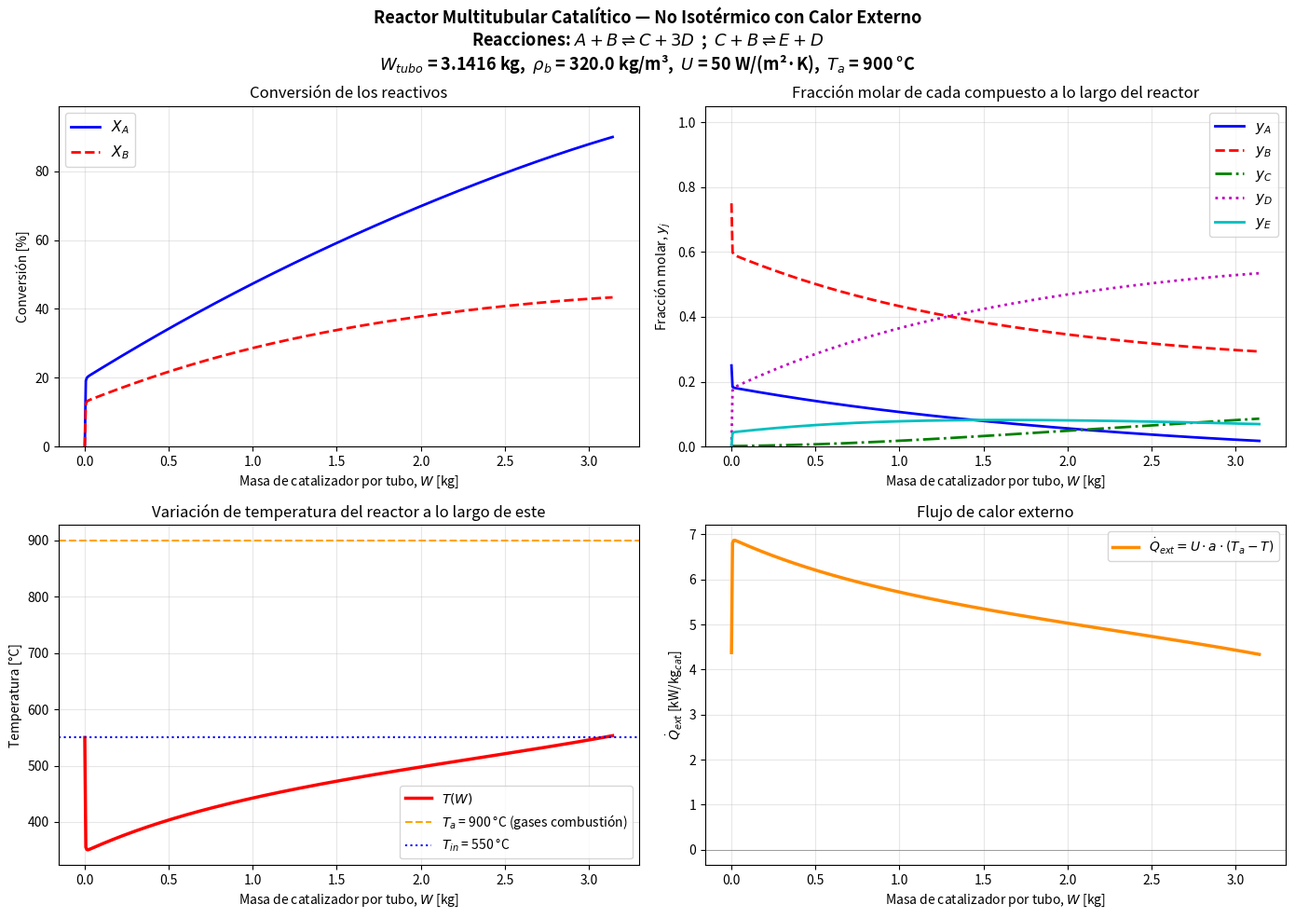

This chart was generated by the following Python code:
"""
REACTOR MULTITUBULAR CATALÍTICO — Fase Gaseosa NO ISOTÉRMICA con Calor Externo
================================================================================
Catalizador depositado en la pared interna de cada tubo (wall-coated).

Estequiometría del sistema reactivo:
  Reacción 1:  A + B ⇌ C + 3D    (r₁' = k₁'·[C_A·C_B − C_C·C_D³ / K_eq,1])
  Reacción 2:  C + B ⇌ E + D     (r₂' = k₂'·[C_C·C_B − C_E·C_D   / K_eq,2])

  (Típico del reformado con vapor: A=CH₄, B=H₂O, C=CO, D=H₂, E=CO₂)

Variable independiente: W (masa de catalizador)
Sistema de EDOs acoplado:
    dF_A/dW = −r₁'
    dF_B/dW = −r₁' − r₂'
    dF_C/dW =  r₁' − r₂'
    dF_D/dW = 3r₁' + r₂'
    dF_E/dW =  r₂'

    dT/dW   = [Q̇_transf + Σ(−ΔH_rxn,r · r_r')] / [Σ Fⱼ · Cp,j(T)]
              donde Q̇_transf = U · a · (T_a − T)

Transferencia de calor externa:  Q̇ = U · a · (Tₐ − T)
    donde a = área de transferencia por unidad de masa de catalizador [m²/kg]

Estequiometría:  Cⱼ = (Fⱼ / F_T) · (P / R·T)

Hipótesis:
    - P = P₀ constante (isobárico)
    - La cinética sigue Arrhenius: k(T) = k_ref · exp[E/R · (1/T_ref − 1/T)]
    - Las constantes de equilibrio siguen van 't Hoff:
        K_eq(T) = K_eq(T_ref) · exp[−ΔH_rxn/R · (1/T − 1/T_ref)]

Referencias: Fogler (2020), Xu & Froment (1989), Martín (2016).

══════════════════════════════════════════════════════════════════════
  LEYENDA DE VARIABLES
══════════════════════════════════════════════════════════════════════
  Q̇_ext    : Potencia térmica cedida al tubo por los quemadores/horno [W o kW]
  T_in     : Temperatura de entrada al reactor (~500–600 °C → 773–873 K)
  T_out    : Temperatura de salida del reactor (~800–850 °C → 1073–1123 K)
  U        : Coeficiente global de transferencia de calor [W/(m²·K)]
  T_a      : Temperatura de los gases de combustión externos [K]  (constante)
  ξ_r      : Avance molar total de la reacción r:  ξ_r = ΔF_{j,r} / ν_{j,r}
  Σ Fⱼ·Cpⱼ(T) : Capacidad calorífica total de la mezcla a temperatura local T
══════════════════════════════════════════════════════════════════════
"""

import sys
import io
sys.stdout = io.TextIOWrapper(sys.stdout.buffer, encoding='utf-8', errors='replace')

import numpy as np
from scipy.integrate import solve_ivp
import matplotlib.pyplot as plt

# ══════════════════════════════════════════════════════════════════════
# 1. PARÁMETROS DEL PROBLEMA  (modificar según el enunciado)
# ══════════════════════════════════════════════════════════════════════

# --- Condiciones de operación ---
T0   = 823.15        # Temperatura de entrada [K]  (~550 °C)
P0   = 10.0 * 101325 # Presión de entrada [Pa]  (10 atm → Pa)
R_g  = 8.314         # Constante de los gases [J/(mol·K)]

# --- Constantes cinéticas HETEROGÉNEAS (a temperatura de referencia) ---
T_ref = 823.15       # Temperatura de referencia para k y K_eq [K] (= T0)
k1p_ref = 0.5        # k₁'(T_ref) [m³/(mol·kg_cat·s)]   (reacción 1)
k2p_ref = 0.2        # k₂'(T_ref) [m³/(mol·kg_cat·s)]   (reacción 2)

# Energías de activación [J/mol]
# ╔══════════════════════════════════════════════════════════════════╗
# ║  VALORES PLACEHOLDER — sustituir por datos reales del sistema  ║
# ╚══════════════════════════════════════════════════════════════════╝
E1 = 80000.0         # Energía de activación reacción 1 [J/mol]
E2 = 60000.0         # Energía de activación reacción 2 [J/mol]

# Constantes de equilibrio químico a T_ref
# Para rxn 1: K_eq,1 = (C_C · C_D³) / (C_A · C_B)  →  unidades [(mol/m³)²]
# Para rxn 2: K_eq,2 = (C_E · C_D)  / (C_C · C_B)  →  adimensional [-]
K_eq1_ref = 5.0e4    # K_eq,1(T_ref) [(mol/m³)²]
K_eq2_ref = 1.5      # K_eq,2(T_ref) [-]

# --- Entalpías de reacción (a T_ref) ---
# ╔══════════════════════════════════════════════════════════════════╗
# ║  VALORES PLACEHOLDER — sustituir por datos reales del sistema  ║
# ║  Positivo = endotérmica (consume calor)                        ║
# ║  Negativo = exotérmica (libera calor)                          ║
# ╚══════════════════════════════════════════════════════════════════╝
DH_rxn1_ref =  206000.0  # ΔH_rxn1(T_ref) [J/mol]  (endotérmica, reformado)
DH_rxn2_ref =  -41000.0  # ΔH_rxn2(T_ref) [J/mol]  (exotérmica moderada, shift)

# --- Caudales molares totales de ENTRADA al reactor ---
FA0_total = 10.0     # [mol/s]  caudal molar de A (ej. CH4)
FB0_total = 30.0     # [mol/s]  caudal molar de B (ej. H2O, relación vapor/carbono = 3:1)
FC0_total = 0.0      # [mol/s]  caudal molar de C (ej. CO)
FD0_total = 0.0      # [mol/s]  caudal molar de D (ej. H2)
FE0_total = 0.0      # [mol/s]  caudal molar de E (ej. CO2)

# --- Dimensiones del reactor ---
d_t = 0.05           # Diámetro interno de cada tubo [m]
L   = 5.0            # Longitud de cada tubo [m]
N_t = 100            # Número de tubos

# --- Propiedades del catalizador ---
delta   = 0.002      # Espesor de la capa catalítica en la pared [m]
rho_cat = 2000.0     # Densidad del catalizador [kg/m³]

# --- Transferencia de calor externa ---
U   = 50.0           # Coeficiente global de transf. de calor [W/(m²·K)]
T_a = 1173.15        # Temperatura de los gases de combustión [K] (~900 °C)

# ══════════════════════════════════════════════════════════════════════
# 2. CAPACIDADES CALORÍFICAS  Cp(T) = a + b·T + c·T²   [J/(mol·K)]
# ══════════════════════════════════════════════════════════════════════
#
# Coeficientes polinómicos genéricos (tipo NIST/Shomate simplificado)
# ╔══════════════════════════════════════════════════════════════════╗
# ║  VALORES PLACEHOLDER — sustituir por datos reales de cada      ║
# ║  especie concreta del sistema de reacción.                     ║
# ║  Formato:  Cp_j(T) = a_j + b_j·T + c_j·T²  [J/(mol·K)]      ║
# ╚══════════════════════════════════════════════════════════════════╝
#
#                   a [J/(mol·K)]    b [J/(mol·K²)]     c [J/(mol·K³)]
Cp_coefs = {
    'A': np.array([28.0,            1.5e-2,            -0.5e-5]),  # Especie A (ej. CH4)
    'B': np.array([32.0,            1.0e-2,            -0.2e-5]),  # Especie B (ej. H2O)
    'C': np.array([29.0,            0.8e-2,            -0.1e-5]),  # Especie C (ej. CO)
    'D': np.array([27.0,            0.5e-2,            -0.1e-5]),  # Especie D (ej. H2)
    'E': np.array([40.0,            2.5e-2,            -1.0e-5]),  # Especie E (ej. CO2)
}


def Cp_j(species, T):
    """Capacidad calorífica molar de la especie j a temperatura T [J/(mol·K)]."""
    a, b, c = Cp_coefs[species]
    return a + b * T + c * T**2


def DH_rxn_T(DH_ref, T, T_ref_val, Delta_nu_Cp_coefs):
    """
    Entalpía de reacción corregida con la temperatura (ley de Kirchhoff):
        ΔH_rxn(T) = ΔH_rxn(T_ref) + ∫[T_ref→T] Σ(νⱼ·Cpⱼ) dT

    Delta_nu_Cp_coefs = [Δa, Δb, Δc] donde Δa = Σ νⱼ·aⱼ, etc.
    """
    Da, Db, Dc = Delta_nu_Cp_coefs
    dT = T - T_ref_val
    return DH_ref + Da * dT + (Db / 2.0) * (T**2 - T_ref_val**2) + (Dc / 3.0) * (T**3 - T_ref_val**3)


# Coeficientes Σ(νⱼ·Cpⱼ) para cada reacción (ley de Kirchhoff)
# Reacción 1:  A + B ⇌ C + 3D    →  ν_A=-1, ν_B=-1, ν_C=+1, ν_D=+3
# Reacción 2:  C + B ⇌ E + D     →  ν_C=-1, ν_B=-1, ν_E=+1, ν_D=+1
Delta_Cp_coefs_rxn1 = (  1 * Cp_coefs['C']
                       + 3 * Cp_coefs['D']
                       - 1 * Cp_coefs['A']
                       - 1 * Cp_coefs['B'])

Delta_Cp_coefs_rxn2 = (  1 * Cp_coefs['E']
                       + 1 * Cp_coefs['D']
                       - 1 * Cp_coefs['C']
                       - 1 * Cp_coefs['B'])


# ══════════════════════════════════════════════════════════════════════
# 3. CÁLCULOS GEOMÉTRICOS Y DE CATALIZADOR
# ══════════════════════════════════════════════════════════════════════

# Volumen por tubo y total
V_tubo  = (np.pi * d_t**2 * L) / 4.0      # [m³]
V_total = N_t * V_tubo                      # [m³]

# Masa de catalizador
W_total = N_t * np.pi * d_t * L * delta * rho_cat   # [kg]
W_tubo  = np.pi * d_t * L * delta * rho_cat          # [kg] por tubo

# Densidad aparente del lecho
rho_b = 4.0 * rho_cat * delta / d_t   # [kg/m³]

# Área lateral interna por tubo (superficie de transferencia de calor)
A_lat_tubo = np.pi * d_t * L   # [m²]

# Área de transferencia por unidad de masa de catalizador [m²/kg_cat]
a_especifica = A_lat_tubo / W_tubo  # [m²/kg_cat]

# Caudales de entrada POR TUBO
FA0 = FA0_total / N_t
FB0 = FB0_total / N_t
FC0 = FC0_total / N_t
FD0 = FD0_total / N_t
FE0 = FE0_total / N_t

# Concentración total de entrada  C_T0 = P0 / (R·T0)
CT0 = P0 / (R_g * T0)    # [mol/m³]

print("=" * 70)
print("    REACTOR MULTITUBULAR CATALÍTICO — NO ISOTÉRMICO")
print("    Reacciones: A + B <-> C + 3D ; C + B <-> E + D")
print("    Balance de Energía con Calentamiento Externo")
print("=" * 70)
print(f"  Temperatura de entrada     T_in  = {T0:.2f} K  ({T0-273.15:.1f} °C)")
print(f"  Presión de operación       P0    = {P0/101325:.2f} atm")
print(f"  Concentración total        CT0   = {CT0:.4f} mol/m³")
print(f"  k1'(T_ref) = {k1p_ref}  m³/(mol·kg_cat·s)   E1 = {E1/1000:.1f} kJ/mol")
print(f"  k2'(T_ref) = {k2p_ref}  m³/(mol·kg_cat·s)   E2 = {E2/1000:.1f} kJ/mol")
print(f"  K_eq,1(T_ref) = {K_eq1_ref:.2e} (mol/m³)²")
print(f"  K_eq,2(T_ref) = {K_eq2_ref:.2f}")
print("-" * 70)
print(f"  DH_rxn1(T_ref) = {DH_rxn1_ref/1000:.1f} kJ/mol  (endotermica)")
print(f"  DH_rxn2(T_ref) = {DH_rxn2_ref/1000:.1f} kJ/mol  (exotermica)")
print("-" * 70)
print(f"  Diametro del tubo        d_t     = {d_t*100:.2f} cm")
print(f"  Longitud del tubo          L     = {L:.2f} m")
print(f"  Número de tubos          N_t     = {N_t}")
print(f"  Volumen por tubo       V_tubo    = {V_tubo*1e6:.2f} cm³  ({V_tubo:.6f} m³)")
print(f"  Volumen total          V_total   = {V_total*1e3:.4f} dm³  ({V_total:.6f} m³)")
print("-" * 70)
print(f"  Espesor capa catalitica  delta   = {delta*1000:.2f} mm")
print(f"  Densidad catalizador   rho_cat   = {rho_cat:.0f} kg/m³")
print(f"  Densidad aparente        rho_b   = {rho_b:.2f} kg/m³")
print(f"  Masa cat. por tubo     W_tubo    = {W_tubo:.4f} kg")
print(f"  Masa cat. total        W_total   = {W_total:.4f} kg")
print("-" * 70)
print(f"  Area lateral por tubo  A_lat     = {A_lat_tubo:.4f} m2")
print(f"  Area especifica          a       = {a_especifica:.4f} m2/kg_cat")
print("-" * 70)
print(f"  U (coef. global)                 = {U:.1f} W/(m2*K)")
print(f"  T_a (gases combustion)           = {T_a:.2f} K  ({T_a-273.15:.1f} C)")
print("-" * 70)
print(f"  FA0 (por tubo) = {FA0:.6f} mol/s")
print(f"  FB0 (por tubo) = {FB0:.6f} mol/s")
print(f"  FC0 (por tubo) = {FC0:.6f} mol/s")
print(f"  FD0 (por tubo) = {FD0:.6f} mol/s")
print(f"  FE0 (por tubo) = {FE0:.6f} mol/s")
print("=" * 70)

# ══════════════════════════════════════════════════════════════════════
# 4. SISTEMA DE EDOs ACOPLADO  (por tubo individual, variable: W)
# ══════════════════════════════════════════════════════════════════════

def sistema_EDO(W, y):
    """
    Sistema de ecuaciones diferenciales acoplado:
    Balances de materia + Balance de energía para un tubo.

    Variables:
        W : masa de catalizador (variable independiente) [kg]
        y : vector [FA, FB, FC, FD, FE, T]
            FA, FB, FC, FD, FE : caudales molares [mol/s]
            T                  : temperatura local [K]

    Retorna:
        dy/dW : [dFA/dW, dFB/dW, dFC/dW, dFD/dW, dFE/dW, dT/dW]
    """
    FA, FB, FC, FD, FE, T = y

    # Evitar concentraciones o temperaturas no físicas
    FA = max(FA, 0.0)
    FB = max(FB, 0.0)
    FC = max(FC, 0.0)
    FD = max(FD, 0.0)
    FE = max(FE, 0.0)
    T  = max(T, 100.0)

    # Caudal molar total
    FT = FA + FB + FC + FD + FE

    # Protección contra FT = 0
    if FT <= 1e-15:
        return [0.0, 0.0, 0.0, 0.0, 0.0, 0.0]

    # ─── Concentración total local (gas ideal, isobárico) ───
    CT = P0 / (R_g * T)    # [mol/m³]

    # Concentraciones molares individuales [mol/m³]
    CA = CT * (FA / FT)
    CB = CT * (FB / FT)
    CC = CT * (FC / FT)
    CD = CT * (FD / FT)
    CE = CT * (FE / FT)

    # ─── Constantes cinéticas con Arrhenius ───
    # k(T) = k(T_ref) · exp[E/R · (1/T_ref − 1/T)]
    k1p = k1p_ref * np.exp((E1 / R_g) * (1.0 / T_ref - 1.0 / T))
    k2p = k2p_ref * np.exp((E2 / R_g) * (1.0 / T_ref - 1.0 / T))

    # ─── Constantes de equilibrio químico (van 't Hoff) ───
    # K_eq(T) = K_eq(T_ref) · exp[-ΔH/R · (1/T − 1/T_ref)]
    K_eq1 = K_eq1_ref * np.exp((-DH_rxn1_ref / R_g) * (1.0 / T - 1.0 / T_ref))
    K_eq2 = K_eq2_ref * np.exp((-DH_rxn2_ref / R_g) * (1.0 / T - 1.0 / T_ref))

    # Proteger contra división por cero en K_eq
    K_eq1 = max(K_eq1, 1e-10)
    K_eq2 = max(K_eq2, 1e-10)

    # ─── Velocidades de reacción heterogéneas reversibles ───
    # Reacción 1: A + B ⇌ C + 3D
    # r₁' = k₁' · [CA·CB − (CC · CD³) / K_eq,1]
    r1p = k1p * (CA * CB - (CC * (CD**3)) / K_eq1)

    # Reacción 2: C + B ⇌ E + D
    # r₂' = k₂' · [CC·CB − (CE · CD) / K_eq,2]
    r2p = k2p * (CC * CB - (CE * CD) / K_eq2)

    # ─── Balances de materia: dFⱼ/dW = rⱼ' ───
    # A + B ⇌ C + 3D
    # C + B ⇌ E + D
    dFA_dW = -r1p
    dFB_dW = -r1p - r2p
    dFC_dW =  r1p - r2p
    dFD_dW = 3.0 * r1p + r2p
    dFE_dW =  r2p

    # ─── Balance de energía: dT/dW ───
    # Calor transferido desde el exterior [W/kg_cat = J/(s·kg_cat)]
    Q_dot = U * a_especifica * (T_a - T)

    # Entalpías de reacción corregidas con T (ley de Kirchhoff)
    DH_rxn1 = DH_rxn_T(DH_rxn1_ref, T, T_ref, Delta_Cp_coefs_rxn1)
    DH_rxn2 = DH_rxn_T(DH_rxn2_ref, T, T_ref, Delta_Cp_coefs_rxn2)

    # Término de generación/consumo de calor por reacción [W/kg_cat]
    Q_rxn = (-DH_rxn1) * r1p + (-DH_rxn2) * r2p

    # Capacidad calorífica total de la mezcla [W/K = J/(s·K)]
    Sum_FjCpj = (FA * Cp_j('A', T)
               + FB * Cp_j('B', T)
               + FC * Cp_j('C', T)
               + FD * Cp_j('D', T)
               + FE * Cp_j('E', T))

    # Derivada de temperatura
    if abs(Sum_FjCpj) < 1e-30:
        dT_dW = 0.0
    else:
        dT_dW = (Q_dot + Q_rxn) / Sum_FjCpj

    return [dFA_dW, dFB_dW, dFC_dW, dFD_dW, dFE_dW, dT_dW]


# ══════════════════════════════════════════════════════════════════════
# 5. RESOLUCIÓN NUMÉRICA  (un tubo → luego × N_t)
# ══════════════════════════════════════════════════════════════════════

# Condiciones iniciales (por tubo, en W = 0)
y0 = [FA0, FB0, FC0, FD0, FE0, T0]

# Intervalo de integración: de W=0 a W=W_tubo
W_span = (0, W_tubo)

# Puntos de evaluación para gráficas suaves
W_eval = np.linspace(0, W_tubo, 500)

# Resolver con método Radau (implícito, robusto para sistemas acoplados stiff)
print("\nResolviendo sistema de EDOs acoplado (materia + energia)...")
sol = solve_ivp(
    fun=sistema_EDO,
    t_span=W_span,
    y0=y0,
    method='Radau',
    t_eval=W_eval,
    rtol=1e-8,
    atol=1e-10,
    dense_output=True
)
print(f"  Integracion completada. Exito: {sol.success}")

if not sol.success:
    raise RuntimeError(f"La integración falló: {sol.message}")

# Extraer resultados (por tubo)
W_arr   = sol.t          # masa de catalizador [kg]
FA_arr  = sol.y[0]       # FA(W) por tubo
FB_arr  = sol.y[1]       # FB(W) por tubo
FC_arr  = sol.y[2]       # FC(W) por tubo
FD_arr  = sol.y[3]       # FD(W) por tubo
FE_arr  = sol.y[4]       # FE(W) por tubo
T_arr   = sol.y[5]       # T(W)  temperatura local [K]

# Volumen equivalente por tubo: V = W / rho_b
V_arr = W_arr / rho_b    # [m³]

# Resultados TOTALES del reactor (todos los tubos)
FA_total_arr = FA_arr * N_t
FB_total_arr = FB_arr * N_t
FC_total_arr = FC_arr * N_t
FD_total_arr = FD_arr * N_t
FE_total_arr = FE_arr * N_t
W_total_arr  = W_arr * N_t

# Conversiones de los reactivos
XA_arr = (FA0 - FA_arr) / FA0
XB_arr = (FB0 - FB_arr) / FB0

# ══════════════════════════════════════════════════════════════════════
# 6. CÁLCULOS ENERGÉTICOS Y AVANCES MOLARES GLOBALES
# ══════════════════════════════════════════════════════════════════════

# Avances molares totales de cada reacción (por tubo):
#   FA = FA0 − ξ₁           →  ξ₁ = FA0 − FA
#   FE = FE0 + ξ₂           →  ξ₂ = FE − FE0
xi_1_tubo = FA0 - FA_arr[-1]
xi_2_tubo = FE_arr[-1] - FE0

xi_1_total = xi_1_tubo * N_t    # [mol/s]  avance total rxn 1
xi_2_total = xi_2_tubo * N_t    # [mol/s]  avance total rxn 2

# Potencia térmica transferida al tubo (integrada numéricamente)
Q_perfil = U * a_especifica * (T_a - T_arr)   # [W/kg_cat] perfil
Q_ext_tubo = np.trapezoid(Q_perfil, W_arr)         # [W] por tubo
Q_ext_total = Q_ext_tubo * N_t                  # [W] total reactor

# Potencia consumida por las reacciones
DH1_out = DH_rxn_T(DH_rxn1_ref, T_arr[-1], T_ref, Delta_Cp_coefs_rxn1)
DH2_out = DH_rxn_T(DH_rxn2_ref, T_arr[-1], T_ref, Delta_Cp_coefs_rxn2)
Q_rxn_total = (DH1_out * xi_1_total + DH2_out * xi_2_total)  # [W]

# ══════════════════════════════════════════════════════════════════════
# 7. RESULTADOS A LA SALIDA
# ══════════════════════════════════════════════════════════════════════

FA_out = FA_arr[-1]
FB_out = FB_arr[-1]
FC_out = FC_arr[-1]
FD_out = FD_arr[-1]
FE_out = FE_arr[-1]
XA_out = XA_arr[-1]
XB_out = XB_arr[-1]
T_out  = T_arr[-1]

print("\n" + "=" * 70)
print("    RESULTADOS A LA SALIDA DEL REACTOR")
print("=" * 70)
print(f"  {'Especie':<10} {'Por tubo [mol/s]':>18}  {'Total [mol/s]':>16}")
print("-" * 70)
print(f"  {'A':<10} {FA_out:>18.6f}  {FA_out*N_t:>16.6f}")
print(f"  {'B':<10} {FB_out:>18.6f}  {FB_out*N_t:>16.6f}")
print(f"  {'C':<10} {FC_out:>18.6f}  {FC_out*N_t:>16.6f}")
print(f"  {'D':<10} {FD_out:>18.6f}  {FD_out*N_t:>16.6f}")
print(f"  {'E':<10} {FE_out:>18.6f}  {FE_out*N_t:>16.6f}")
print("-" * 70)
print(f"  Conversión de A:        X_A   = {XA_out*100:.4f} %")
print(f"  Conversión de B:        X_B   = {XB_out*100:.4f} %")
print(f"  Rendimiento de C (vs A): Y_C  = {FC_out/FA0*100:.4f} %")
print(f"  Rendimiento de D (vs A): Y_D  = {FD_out/(3.0*FA0)*100:.4f} %")
print(f"  Rendimiento de E (vs A): Y_E  = {FE_out/FA0*100:.4f} %")
print("-" * 70)
print(f"  Temperatura entrada:   T_in   = {T0:.2f} K  ({T0-273.15:.1f} °C)")
print(f"  Temperatura salida:    T_out  = {T_out:.2f} K  ({T_out-273.15:.1f} °C)")
print(f"  Incremento de T:        ΔT    = {T_out-T0:.2f} K")
print("-" * 70)
print(f"  Avance molar rxn 1:     ξ₁    = {xi_1_total:.6f} mol/s")
print(f"  Avance molar rxn 2:     ξ₂    = {xi_2_total:.6f} mol/s")
print("-" * 70)
print(f"  Q̇_ext total (quemadores):     = {Q_ext_total/1000:.4f} kW")
print(f"  Q̇_rxn total (reacciones):     = {Q_rxn_total/1000:.4f} kW")
print("=" * 70)

# ══════════════════════════════════════════════════════════════════════
# 8. GRÁFICAS  (4 paneles exactos solicitados)
# ══════════════════════════════════════════════════════════════════════

fig, axes = plt.subplots(2, 2, figsize=(14, 10))
fig.suptitle(
    'Reactor Multitubular Catalítico — No Isotérmico con Calor Externo\n'
    r'Reacciones: $A + B \rightleftharpoons C + 3D$  ;  $C + B \rightleftharpoons E + D$' + '\n'
    rf'$W_{{tubo}}$ = {W_tubo:.4f} kg,  $\rho_b$ = {rho_b:.1f} kg/m³,  '
    rf'$U$ = {U:.0f} W/(m²·K),  $T_a$ = {T_a-273.15:.0f} °C',
    fontsize=13, fontweight='bold'
)

# --- Gráfica 1: Conversión de los reactivos vs W ---
ax1 = axes[0, 0]
ax1.plot(W_arr, XA_arr * 100, 'b-',  linewidth=2, label=r'$X_A$')
ax1.plot(W_arr, XB_arr * 100, 'r--', linewidth=2, label=r'$X_B$')
ax1.set_xlabel('Masa de catalizador por tubo, $W$ [kg]')
ax1.set_ylabel('Conversión [%]')
ax1.set_title('Conversión de los reactivos')
ax1.legend(fontsize=11)
ax1.grid(True, alpha=0.3)
max_X = max(float(np.max(XA_arr)), float(np.max(XB_arr)))
ax1.set_ylim([0, min(max(max_X * 110, 10), 105)])

# --- Gráfica 2: Fracción molar de cada compuesto vs W ---
FT_arr = FA_arr + FB_arr + FC_arr + FD_arr + FE_arr
yA_arr = FA_arr / FT_arr
yB_arr = FB_arr / FT_arr
yC_arr = FC_arr / FT_arr
yD_arr = FD_arr / FT_arr
yE_arr = FE_arr / FT_arr

ax2 = axes[0, 1]
ax2.plot(W_arr, yA_arr, 'b-',  linewidth=2, label=r'$y_A$')
ax2.plot(W_arr, yB_arr, 'r--', linewidth=2, label=r'$y_B$')
ax2.plot(W_arr, yC_arr, 'g-.', linewidth=2, label=r'$y_C$')
ax2.plot(W_arr, yD_arr, 'm:',  linewidth=2, label=r'$y_D$')
ax2.plot(W_arr, yE_arr, 'c-',  linewidth=2, label=r'$y_E$')
ax2.set_xlabel('Masa de catalizador por tubo, $W$ [kg]')
ax2.set_ylabel('Fracción molar, $y_j$')
ax2.set_title('Fracción molar de cada compuesto a lo largo del reactor')
ax2.legend(fontsize=11)
ax2.grid(True, alpha=0.3)
ax2.set_ylim([0, 1.05])

# --- Gráfica 3: Perfil de temperatura vs W ---
ax3 = axes[1, 0]
ax3.plot(W_arr, T_arr - 273.15, 'r-', linewidth=2.5, label=r'$T(W)$')
ax3.axhline(y=T_a - 273.15, color='orange', linestyle='--', linewidth=1.5,
            label=rf'$T_a$ = {T_a-273.15:.0f} °C (gases combustión)')
ax3.axhline(y=T0 - 273.15, color='blue', linestyle=':', linewidth=1.5,
            label=rf'$T_{{in}}$ = {T0-273.15:.0f} °C')
ax3.set_xlabel('Masa de catalizador por tubo, $W$ [kg]')
ax3.set_ylabel('Temperatura [°C]')
ax3.set_title('Variación de temperatura del reactor a lo largo de este')
ax3.legend(fontsize=10)
ax3.grid(True, alpha=0.3)

# --- Gráfica 4: Flujo de calor externo vs W ---
Q_perfil_kW = Q_perfil / 1000.0   # [kW/kg_cat]
ax4 = axes[1, 1]
ax4.plot(W_arr, Q_perfil_kW, 'darkorange', linewidth=2.5,
         label=r'$\dot{Q}_{ext} = U \cdot a \cdot (T_a - T)$')
ax4.axhline(y=0, color='gray', linestyle='-', linewidth=0.5)
ax4.set_xlabel('Masa de catalizador por tubo, $W$ [kg]')
ax4.set_ylabel(r'$\dot{Q}_{ext}$ [kW/kg$_{cat}$]')
ax4.set_title('Flujo de calor externo')
ax4.legend(fontsize=10)
ax4.grid(True, alpha=0.3)

plt.tight_layout()
plt.savefig('resultados_reactor_no_isotermico.png', dpi=150, bbox_inches='tight')
plt.show()

print("\nGráfica guardada como 'resultados_reactor_no_isotermico.png'")
